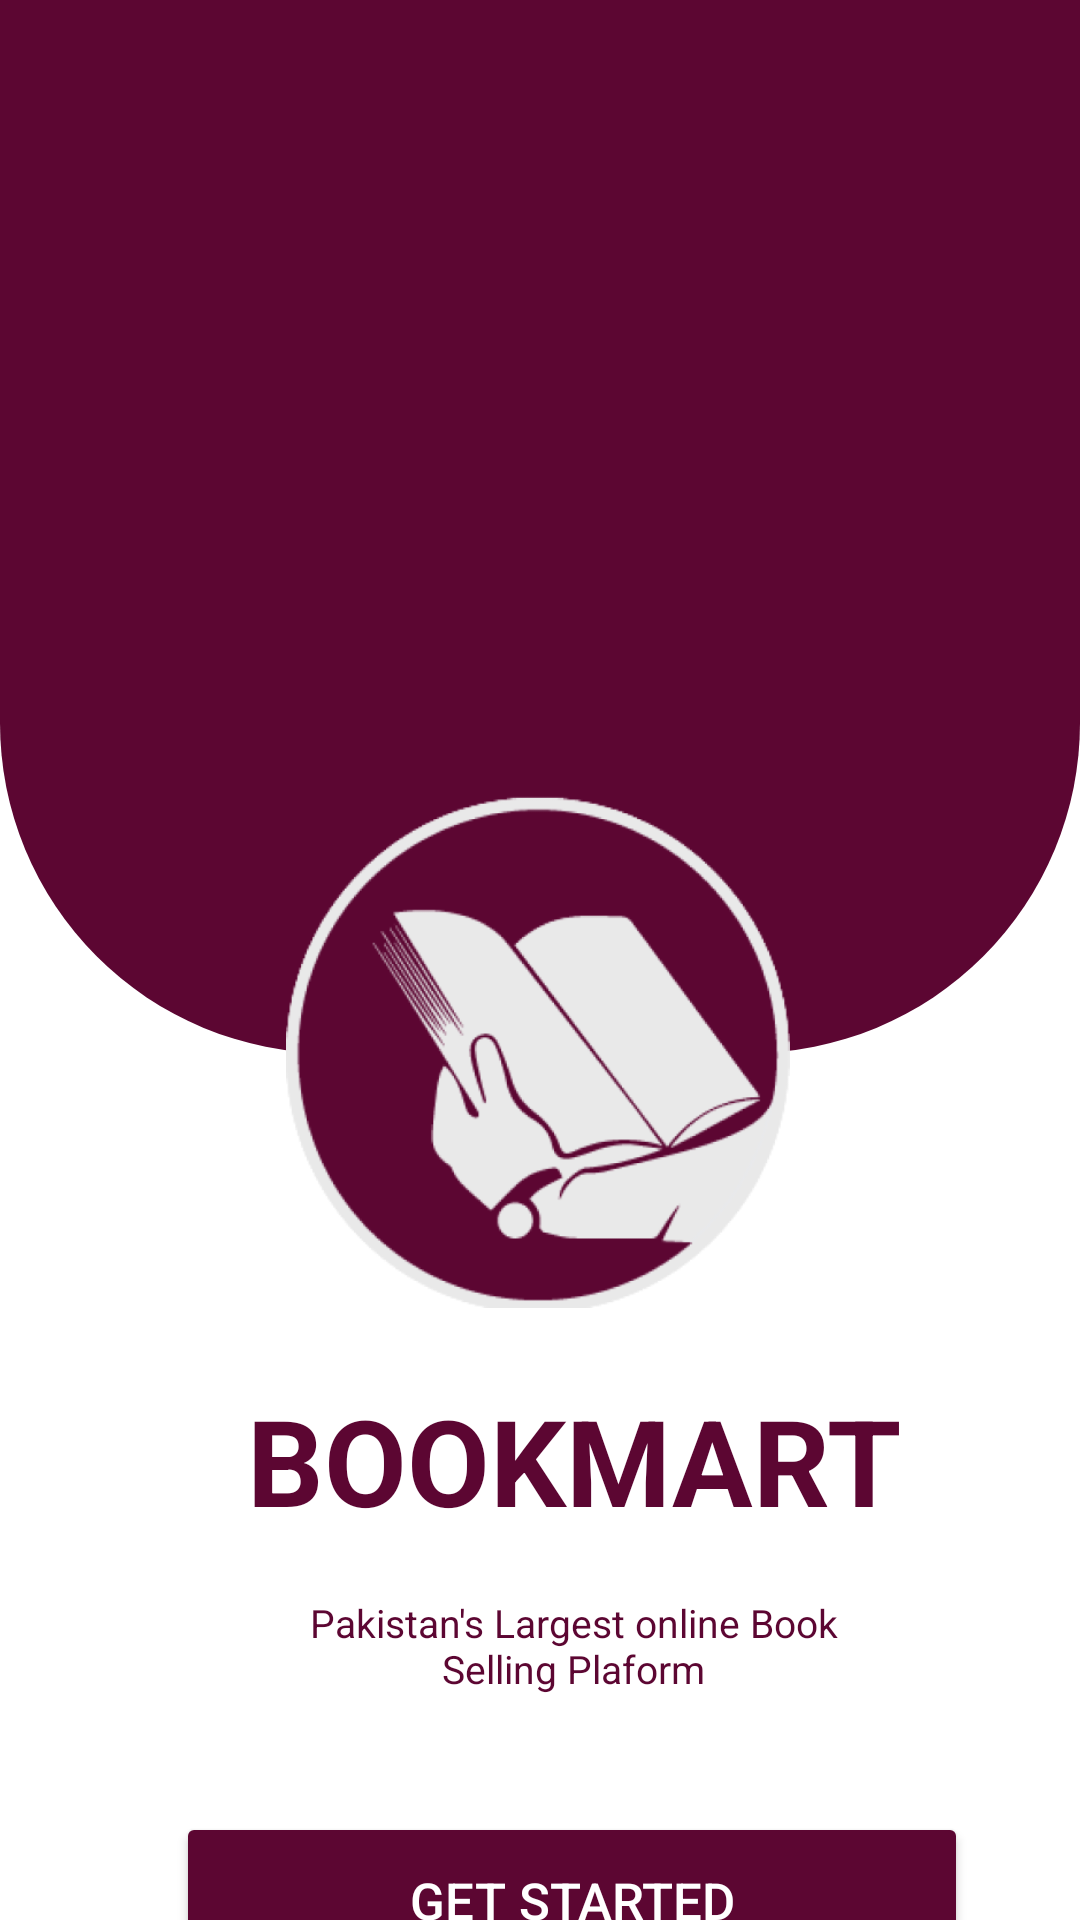

The Android layout XML behind this screen, and the referenced resources:
<!-- AndroidManifest.xml: application theme Theme.BookMart -->
<!-- res/layout/activity_splash_screen.xml -->
<?xml version="1.0" encoding="utf-8"?>
<androidx.constraintlayout.widget.ConstraintLayout xmlns:android="http://schemas.android.com/apk/res/android"
    xmlns:app="http://schemas.android.com/apk/res-auto"
    xmlns:tools="http://schemas.android.com/tools"
    android:layout_width="match_parent"
    android:layout_height="match_parent"
    android:background="#FFFFFF"
    tools:context=".Splash_Screen">

    <View
        android:id="@+id/bg"
        android:layout_width="0dp"
        android:layout_height="351dp"
        android:layout_alignParentLeft="true"
        android:layout_alignParentTop="true"
        android:background="@drawable/style_round"
        app:layout_constraintEnd_toEndOf="parent"
        app:layout_constraintHorizontal_bias="0.0"
        app:layout_constraintStart_toStartOf="parent"
        app:layout_constraintTop_toTopOf="parent"
        tools:ignore="MissingConstraints" />

    <ImageView
        android:id="@+id/logo"
        android:layout_width="168dp"
        android:layout_height="171.84dp"
        android:layout_alignParentLeft="true"
        android:layout_alignParentTop="true"
        android:layout_marginTop="264dp"
        android:background="@drawable/img"
        app:layout_constraintEnd_toEndOf="parent"
        app:layout_constraintHorizontal_bias="0.497"
        app:layout_constraintStart_toStartOf="parent"
        app:layout_constraintTop_toTopOf="@+id/bg" />

    <TextView
        android:id="@+id/bookmart"
        android:layout_width="265dp"
        android:layout_height="48dp"
        android:layout_alignParentLeft="true"
        android:layout_alignParentTop="true"
        android:layout_marginTop="24dp"
        android:gravity="center_horizontal|top"
        android:text="BOOKMART"
        android:textColor="#5C0632"
        android:textSize="40sp"
        android:textStyle="bold"
        app:layout_constraintEnd_toEndOf="parent"
        app:layout_constraintHorizontal_bias="0.616"
        app:layout_constraintStart_toStartOf="parent"
        app:layout_constraintTop_toBottomOf="@+id/logo" />

    <TextView
        android:id="@+id/pakistan_s_"
        android:layout_width="199dp"
        android:layout_height="52dp"
        android:layout_alignParentLeft="true"
        android:layout_alignParentTop="true"
        android:layout_marginTop="24dp"
        android:gravity="center_horizontal|top"
        android:text="Pakistan's Largest online Book Selling Plaform"
        android:textColor="#5C0632"
        android:textSize="13sp"
        app:layout_constraintEnd_toEndOf="parent"
        app:layout_constraintHorizontal_bias="0.57"
        app:layout_constraintStart_toStartOf="parent"
        app:layout_constraintTop_toBottomOf="@+id/bookmart" />

    <Button
        android:id="@+id/splashstart"
        android:layout_width="264dp"
        android:layout_height="59dp"
        android:layout_alignParentLeft="true"
        android:layout_alignParentTop="true"
        android:layout_centerInParent="true"
        android:layout_marginTop="20dp"
        android:backgroundTint="@color/theme"
        android:onClick="homePage"
        android:text="GET STARTED"
        android:textColor="@color/white"
        android:textSize="17sp"
        app:layout_constraintEnd_toEndOf="parent"
        app:layout_constraintHorizontal_bias="0.612"
        app:layout_constraintStart_toStartOf="parent"
        app:layout_constraintTop_toBottomOf="@+id/pakistan_s_" />

</androidx.constraintlayout.widget.ConstraintLayout>
<!-- resources referenced by this layout -->
<resources>
  <color name="theme">#5C0632</color>
  <color name="white">#FFFFFFFF</color>
  <!-- drawable img: png bitmap (drawable, 51794 bytes) -->
  <!-- drawable style_round (drawable) -->
  <?xml version="1.0" encoding="utf-8"?>
  <selector xmlns:android="http://schemas.android.com/apk/res/android">
  
      
      <item android:id="@+id/bg">
          <shape>
              <corners
                  android:bottomLeftRadius="110dp"
                  android:bottomRightRadius="110dp"
                  />
              <solid android:color="#5C0632" /> 
          </shape>
      </item>
  </selector>
  <style name="Theme.BookMart" parent="Base.Theme.BookMart" />
  <style name="Base.Theme.BookMart" parent="Theme.Material3.DayNight.NoActionBar">
          
          
      </style>
</resources>
